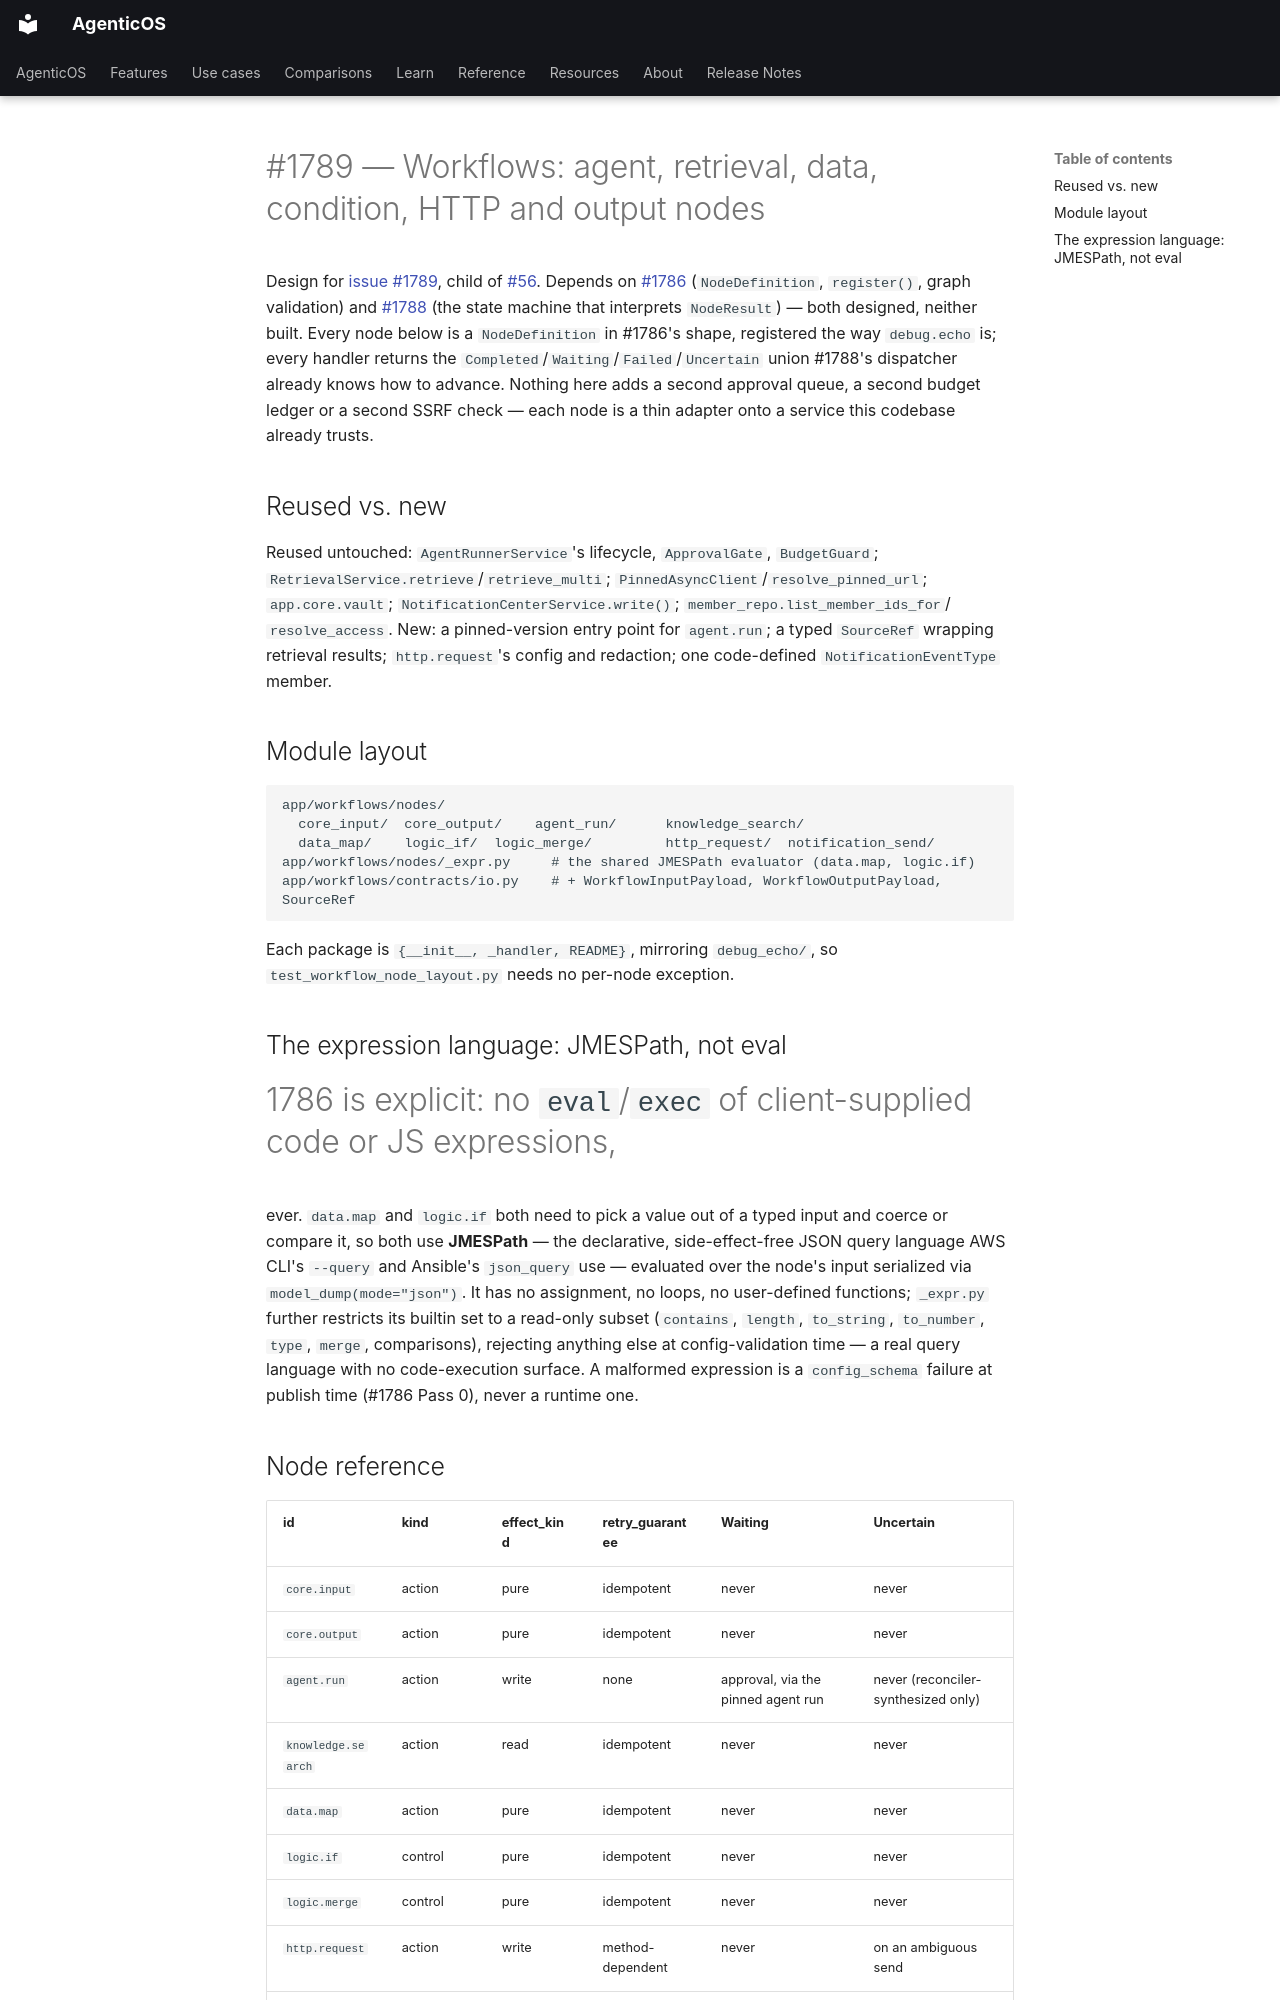

repository: vstorm-co/agenticos · page: plans/1789-core-nodes/index.html · generator: mkdocs

# #1789 — Workflows: agent, retrieval, data, condition, HTTP and output nodes

Design for [issue #1789](https://github.com/vstorm-co/agenticos/issues/1789),
child of [#56](https://github.com/vstorm-co/agenticos/issues/56). Depends on
[#1786](1786-node-contracts.md) (`NodeDefinition`, `register()`, graph
validation) and [#1788](1788-durable-execution.md) (the state machine that
interprets `NodeResult`) — both designed, neither built. Every node below is a
`NodeDefinition` in #1786's shape, registered the way `debug.echo` is; every
handler returns the `Completed`/`Waiting`/`Failed`/`Uncertain` union #1788's
dispatcher already knows how to advance. Nothing here adds a second approval
queue, a second budget ledger or a second SSRF check — each node is a thin
adapter onto a service this codebase already trusts.

## Reused vs. new

Reused untouched: `AgentRunnerService`'s lifecycle, `ApprovalGate`,
`BudgetGuard`; `RetrievalService.retrieve`/`retrieve_multi`;
`PinnedAsyncClient`/`resolve_pinned_url`; `app.core.vault`;
`NotificationCenterService.write()`; `member_repo.list_member_ids_for`/
`resolve_access`. New: a pinned-version entry point for `agent.run`; a typed
`SourceRef` wrapping retrieval results; `http.request`'s config and
redaction; one code-defined `NotificationEventType` member.

## Module layout

```
app/workflows/nodes/
  core_input/  core_output/    agent_run/      knowledge_search/
  data_map/    logic_if/  logic_merge/         http_request/  notification_send/
app/workflows/nodes/_expr.py     # the shared JMESPath evaluator (data.map, logic.if)
app/workflows/contracts/io.py    # + WorkflowInputPayload, WorkflowOutputPayload, SourceRef
```

Each package is `{__init__, _handler, README}`, mirroring `debug_echo/`, so
`test_workflow_node_layout.py` needs no per-node exception.

## The expression language: JMESPath, not eval

#1786 is explicit: no `eval`/`exec` of client-supplied code or JS expressions,
ever. `data.map` and `logic.if` both need to pick a value out of a typed
input and coerce or compare it, so both use **JMESPath** — the declarative,
side-effect-free JSON query language AWS CLI's `--query` and Ansible's
`json_query` use — evaluated over the node's input serialized via
`model_dump(mode="json")`. It has no assignment, no loops, no user-defined
functions; `_expr.py` further restricts its builtin set to a read-only subset
(`contains`, `length`, `to_string`, `to_number`, `type`, `merge`,
comparisons), rejecting anything else at config-validation time — a real
query language with no code-execution surface. A malformed expression is a
`config_schema` failure at publish time (#1786 Pass 0), never a runtime one.

## Node reference

| id | kind | effect_kind | retry_guarantee | Waiting | Uncertain |
|---|---|---|---|---|---|
| `core.input` | action | pure | idempotent | never | never |
| `core.output` | action | pure | idempotent | never | never |
| `agent.run` | action | write | none | approval, via the pinned agent run | never (reconciler-synthesized only) |
| `knowledge.search` | action | read | idempotent | never | never |
| `data.map` | action | pure | idempotent | never | never |
| `logic.if` | control | pure | idempotent | never | never |
| `logic.merge` | control | pure | idempotent | never | never |
| `http.request` | action | write | method-dependent | never | on an ambiguous send |
| `notification.send` | action | write | idempotent | never | never |
